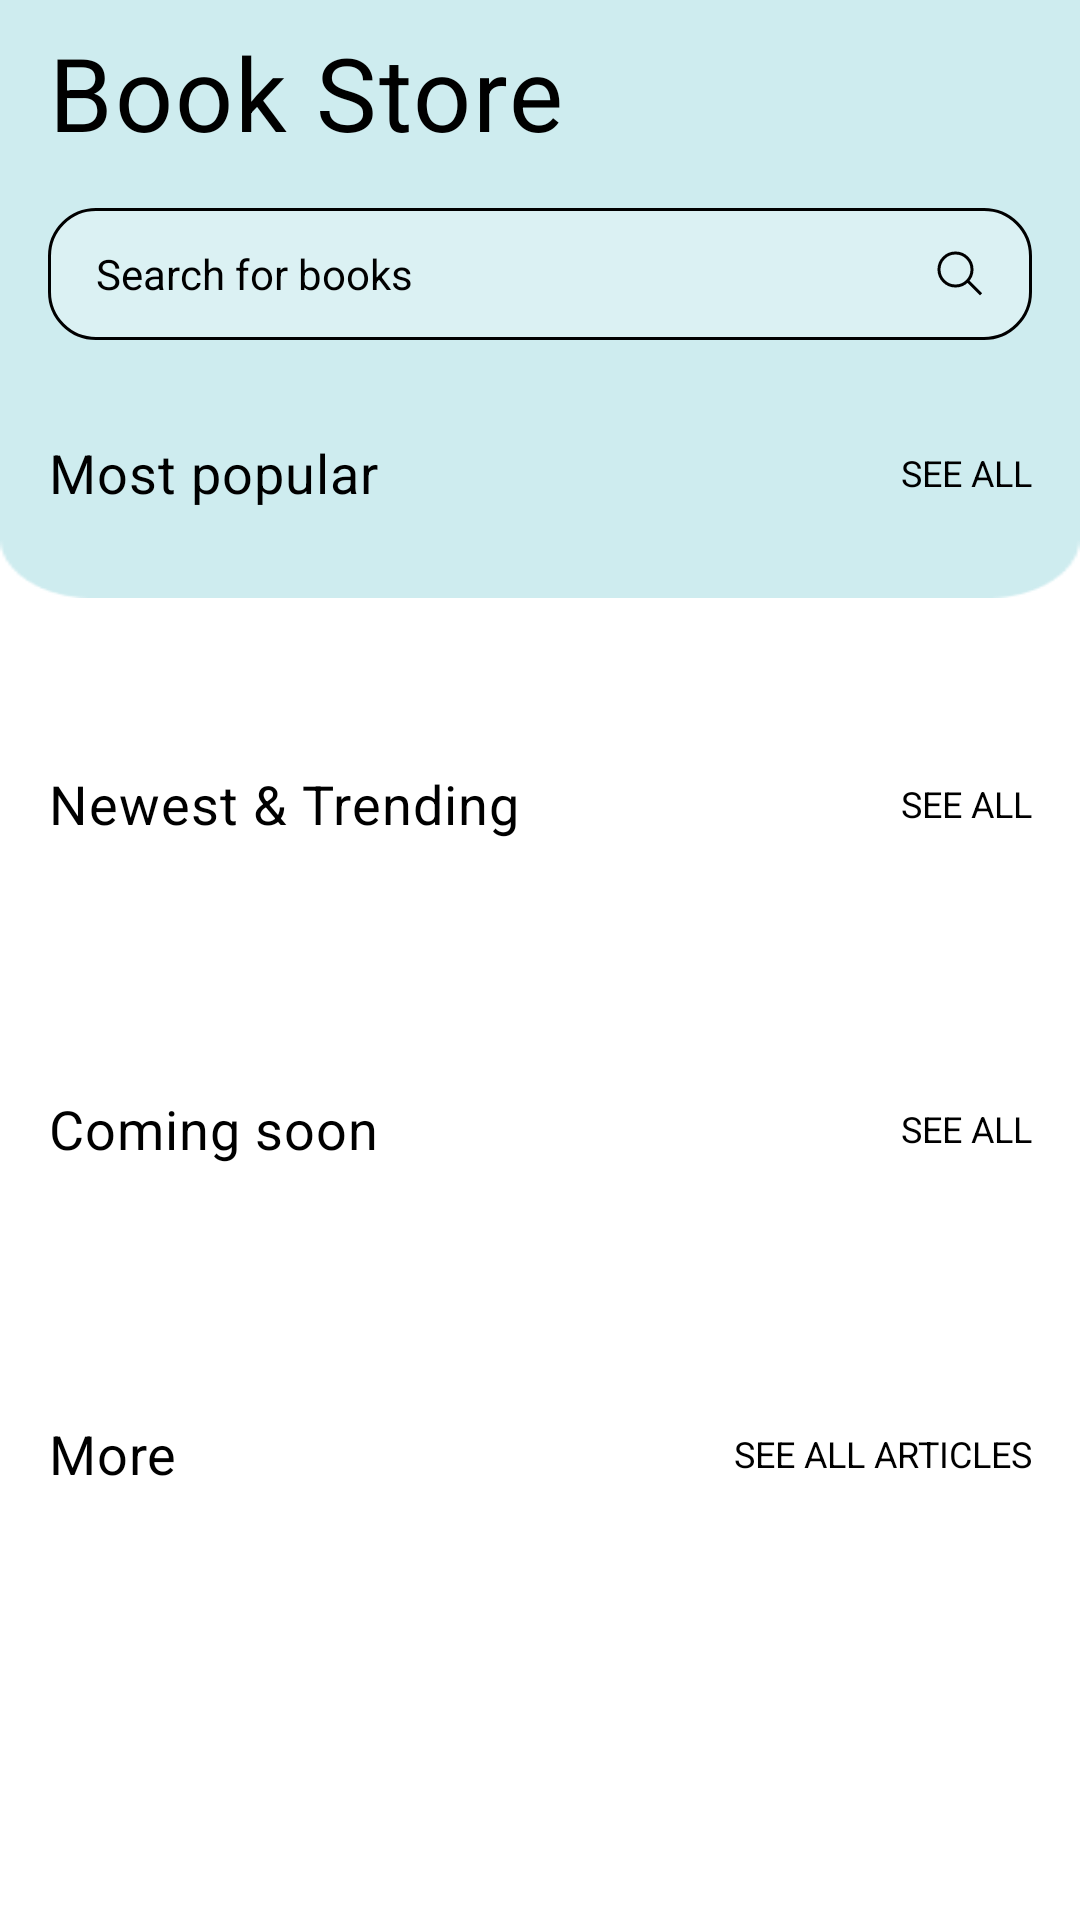

This screen was rendered from an Android layout file. Write that file and the resources it references.
<!-- AndroidManifest.xml: application theme AppTheme -->
<!-- res/layout/fragment_home.xml -->
<?xml version="1.0" encoding="utf-8"?>
<ScrollView xmlns:android="http://schemas.android.com/apk/res/android"
    xmlns:app="http://schemas.android.com/apk/res-auto"
    xmlns:tools="http://schemas.android.com/tools"
    android:layout_width="match_parent"
    android:layout_height="match_parent">

    <androidx.constraintlayout.widget.ConstraintLayout
        android:layout_width="match_parent"
        android:layout_height="wrap_content"
        tools:context=".ui.home.HomeFragment">

        <ImageView
            android:id="@+id/iv_background_image"
            android:layout_width="0dp"
            android:layout_height="0dp"
            android:contentDescription="@string/background_image_in_home"
            android:scaleType="fitXY"
            android:src="@drawable/bg_rectangle"
            app:layout_constraintBottom_toTopOf="@id/most_popular_books_mid_line"
            app:layout_constraintEnd_toEndOf="parent"
            app:layout_constraintStart_toStartOf="parent"
            app:layout_constraintTop_toTopOf="parent" />

        <TextView
            android:id="@+id/tv_title_home"
            style="@style/textStyleH1"
            android:layout_width="0dp"
            android:layout_height="wrap_content"
            android:minHeight="56dp"
            android:paddingStart="16dp"
            android:paddingTop="8dp"
            android:paddingEnd="16dp"
            android:paddingBottom="8dp"
            android:text="@string/book_store"
            android:textColor="@color/black"
            app:layout_constraintEnd_toEndOf="parent"
            app:layout_constraintStart_toStartOf="parent"
            app:layout_constraintTop_toTopOf="parent" />

        <com.google.android.material.textfield.TextInputLayout
            android:id="@+id/til_search_books"
            style="@style/Custom.TextInputLayout.Rounded.Corners"
            android:layout_width="0dp"
            android:layout_height="wrap_content"
            android:layout_marginStart="16dp"
            android:layout_marginTop="8dp"
            android:layout_marginEnd="16dp"
            android:layout_marginBottom="16dp"
            app:boxBackgroundColor="@color/white_alpha_25"
            app:hintEnabled="false"
            app:layout_constraintEnd_toEndOf="parent"
            app:layout_constraintStart_toStartOf="parent"
            app:layout_constraintTop_toBottomOf="@id/tv_title_home">

            <com.google.android.material.textfield.TextInputEditText
                style="@style/textStyleBody"
                android:layout_width="match_parent"
                android:layout_height="wrap_content"
                android:gravity="center_vertical"
                android:hint="@string/search_for_books"
                android:minHeight="44dp"
                android:paddingStart="16dp"
                android:paddingTop="10dp"
                android:paddingEnd="32dp"
                android:paddingBottom="10dp"
                android:textColorHint="@color/black" />

        </com.google.android.material.textfield.TextInputLayout>

        <ImageView
            android:id="@+id/iv_search_icon"
            android:layout_width="wrap_content"
            android:layout_height="wrap_content"
            android:layout_marginEnd="16dp"
            android:contentDescription="@string/search_icon"
            android:maxWidth="16dp"
            android:src="@drawable/ic_search"
            app:layout_constraintBottom_toBottomOf="@id/til_search_books"
            app:layout_constraintEnd_toEndOf="@id/til_search_books"
            app:layout_constraintTop_toTopOf="@id/til_search_books" />

        <TextView
            android:id="@+id/tv_most_popular_books_title"
            style="@style/textStyleH2"
            android:layout_width="wrap_content"
            android:layout_height="wrap_content"
            android:layout_marginTop="32dp"
            android:text="@string/most_popular"
            android:textColor="@color/black"
            app:layout_constraintStart_toStartOf="@id/til_search_books"
            app:layout_constraintTop_toBottomOf="@id/til_search_books" />

        <TextView
            android:id="@+id/tv_see_all_most_popular"
            style="@style/textStyleLink"
            android:layout_width="wrap_content"
            android:layout_height="wrap_content"
            android:text="@string/see_all"
            android:textAllCaps="true"
            android:textColor="@color/black"
            app:layout_constraintBottom_toBottomOf="@id/tv_most_popular_books_title"
            app:layout_constraintEnd_toEndOf="@id/til_search_books"
            app:layout_constraintTop_toTopOf="@id/tv_most_popular_books_title" />

        <View
            android:id="@+id/most_popular_books_mid_line"
            android:layout_width="0dp"
            android:layout_height="1dp"
            android:background="@android:color/transparent"
            app:layout_constraintBottom_toBottomOf="@id/rv_most_popular_books"
            app:layout_constraintEnd_toEndOf="parent"
            app:layout_constraintStart_toStartOf="parent"
            app:layout_constraintTop_toTopOf="@id/rv_most_popular_books" />

        <androidx.recyclerview.widget.RecyclerView
            android:id="@+id/rv_most_popular_books"
            android:layout_width="match_parent"
            android:layout_height="wrap_content"
            android:layout_marginTop="30dp"
            app:layout_constraintTop_toBottomOf="@id/tv_most_popular_books_title" />

        <TextView
            android:id="@+id/tv_newest_and_trending_title"
            style="@style/textStyleH2"
            android:layout_width="wrap_content"
            android:layout_height="wrap_content"
            android:layout_marginTop="56dp"
            android:text="@string/newest_and_trending"
            android:textColor="@color/black"
            android:textSize="18sp"
            app:layout_constraintStart_toStartOf="@id/tv_most_popular_books_title"
            app:layout_constraintTop_toBottomOf="@id/rv_most_popular_books" />

        <TextView
            android:id="@+id/tv_see_all_newest_and_trending"
            style="@style/textStyleLink"
            android:layout_width="wrap_content"
            android:layout_height="wrap_content"
            android:text="@string/see_all"
            android:textAllCaps="true"
            android:textColor="@color/black"
            app:layout_constraintBottom_toBottomOf="@id/tv_newest_and_trending_title"
            app:layout_constraintEnd_toEndOf="@id/til_search_books"
            app:layout_constraintTop_toTopOf="@id/tv_newest_and_trending_title" />

        <androidx.recyclerview.widget.RecyclerView
            android:id="@+id/rv_newest_and_trending_books"
            android:layout_width="0dp"
            android:layout_height="wrap_content"
            android:layout_marginTop="36dp"
            app:layout_constraintEnd_toEndOf="parent"
            app:layout_constraintStart_toStartOf="@id/tv_newest_and_trending_title"
            app:layout_constraintTop_toBottomOf="@id/tv_newest_and_trending_title" />

        <TextView
            android:id="@+id/tv_coming_soon"
            style="@style/textStyleH2"
            android:layout_width="wrap_content"
            android:layout_height="wrap_content"
            android:layout_marginTop="48dp"
            android:text="@string/coming_soon"
            android:textColor="@color/black"
            app:layout_constraintStart_toStartOf="@id/tv_newest_and_trending_title"
            app:layout_constraintTop_toBottomOf="@id/rv_newest_and_trending_books" />

        <TextView
            android:id="@+id/tv_see_all_coming_soon"
            style="@style/textStyleLink"
            android:layout_width="wrap_content"
            android:layout_height="wrap_content"
            android:text="@string/see_all"
            android:textAllCaps="true"
            android:textColor="@color/black"
            app:layout_constraintBottom_toBottomOf="@id/tv_coming_soon"
            app:layout_constraintEnd_toEndOf="@id/til_search_books"
            app:layout_constraintTop_toTopOf="@id/tv_coming_soon" />

        <androidx.recyclerview.widget.RecyclerView
            android:id="@+id/rv_coming_soon_books"
            android:layout_width="0dp"
            android:layout_height="wrap_content"
            android:layout_marginTop="36dp"
            app:layout_constraintEnd_toEndOf="parent"
            app:layout_constraintStart_toStartOf="@id/tv_coming_soon"
            app:layout_constraintTop_toBottomOf="@id/tv_coming_soon" />

        <TextView
            android:id="@+id/tv_more"
            style="@style/textStyleH2"
            android:layout_width="wrap_content"
            android:layout_height="wrap_content"
            android:layout_marginTop="48dp"
            android:text="@string/more"
            android:textColor="@color/black"
            app:layout_constraintStart_toStartOf="@id/tv_coming_soon"
            app:layout_constraintTop_toBottomOf="@id/rv_coming_soon_books" />

        <TextView
            android:id="@+id/tv_see_all_more"
            style="@style/textStyleLink"
            android:layout_width="wrap_content"
            android:layout_height="wrap_content"
            android:text="@string/see_all_articles"
            android:textAllCaps="true"
            android:textColor="@color/black"
            app:layout_constraintBottom_toBottomOf="@id/tv_more"
            app:layout_constraintEnd_toEndOf="@id/til_search_books"
            app:layout_constraintTop_toTopOf="@id/tv_more" />

        <androidx.recyclerview.widget.RecyclerView
            android:id="@+id/rv_more_articles"
            android:layout_width="0dp"
            android:layout_height="wrap_content"
            android:layout_marginTop="32dp"
            android:layout_marginBottom="40dp"
            app:layout_constraintBottom_toBottomOf="parent"
            app:layout_constraintEnd_toEndOf="parent"
            app:layout_constraintStart_toStartOf="@id/tv_more"
            app:layout_constraintTop_toBottomOf="@id/tv_more" />

    </androidx.constraintlayout.widget.ConstraintLayout>
</ScrollView>
<!-- resources referenced by this layout -->
<resources>
  <color name="black">#000000</color>
  <color name="white_alpha_25">#40FFFFFF</color>
  <!-- drawable bg_rectangle: png bitmap (drawable, 1779 bytes) -->
  <!-- drawable ic_search (drawable) -->
  <vector xmlns:android="http://schemas.android.com/apk/res/android" android:width="16dp" android:height="16dp" android:viewportWidth="16" android:viewportHeight="16">
      <path android:pathData="M10.5 10.275C11.43 9.29 12 7.96 12 6.5 12 3.462 9.538 1 6.5 1S1 3.462 1 6.5 3.462 12 6.5 12c1.576 0 2.997-0.663 4-1.725zm0 0l4.5 4.5" android:strokeWidth="1" android:strokeColor="#000000"/>
  </vector>
  <string name="background_image_in_home">Background image in Home</string>
  <string name="book_store">Book Store</string>
  <string name="coming_soon">Coming soon</string>
  <string name="more">More</string>
  <string name="most_popular">Most popular</string>
  <string name="newest_and_trending">Newest &amp; Trending</string>
  <string name="search_for_books">Search for books</string>
  <string name="search_icon">Search Icon</string>
  <string name="see_all">See all</string>
  <string name="see_all_articles">See All Articles</string>
  <style name="Custom.TextInputLayout.Rounded.Corners" parent="Widget.MaterialComponents.TextInputLayout.OutlinedBox">
          <item name="boxCornerRadiusTopStart">16dp</item>
          <item name="boxCornerRadiusTopEnd">16dp</item>
          <item name="boxCornerRadiusBottomStart">16dp</item>
          <item name="boxCornerRadiusBottomEnd">16dp</item>
          <item name="boxStrokeColor">@color/selector_catalog_search_field</item>
          <item name="boxStrokeWidth">1dp</item>
          <item name="boxStrokeWidthFocused">2dp</item>
      </style>
  <style name="textStyleBody">
          <item name="fontFamily">@font/proza_libre_regular</item>
          <item name="android:textSize">14sp</item>
          <item name="android:letterSpacing">0.00</item>
      </style>
  <style name="textStyleH1">
          <item name="fontFamily">@font/libre_caslon_bold</item>
          <item name="android:textSize">34sp</item>
          <item name="android:letterSpacing">0.02</item>
      </style>
  <style name="textStyleH2">
          <item name="fontFamily">@font/libre_caslon_bold</item>
          <item name="android:textSize">18sp</item>
          <item name="android:letterSpacing">0.02</item>
      </style>
  <style name="textStyleLink">
          <item name="fontFamily">@font/proza_libre_regular</item>
          <item name="android:textSize">12sp</item>
          <item name="android:letterSpacing">0.00</item>
      </style>
  <style name="AppTheme" parent="Theme.MaterialComponents.Light.NoActionBar">
          
          <item name="colorPrimary">@color/colorPrimary</item>
          <item name="colorPrimaryDark">@color/colorPrimaryDark</item>
          <item name="colorAccent">@color/colorAccent</item>
          <item name="fontFamily">@font/libre_caslon_regular</item>
      </style>
  <color name="colorPrimary">@color/cyan_500</color>
  <color name="colorPrimaryDark">@color/cyan_700</color>
  <color name="colorAccent">@color/deep_orange_500</color>
  <color name="cyan_500">#00BCD4</color>
  <color name="cyan_700">#008BA3</color>
  <color name="deep_orange_500">#FF5722</color>
</resources>
